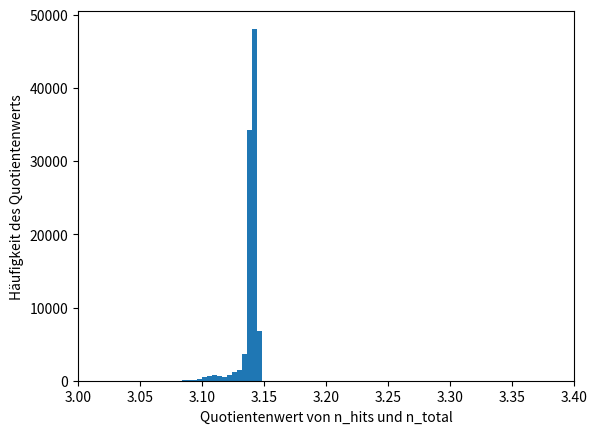

Write Python code to recreate this figure. (Note: this script raises an exception after producing the figure.)
#########################################################################################################################################
#                                                                                                                                       #
# [redacted]
#                                                                                                                                       #
#########################################################################################################################################

##########################################################################################################
#                                                                                                        #
#   PYTHON ROUTINE zur Berechnung der Konvergenz bei der Berechnung der Kreiszahl pi mit Zufallszahlen   #
#                                                                                                        #
##########################################################################################################

import os
import sys
import math
import random
import numpy
import numpy as np
import pylab
import matplotlib.pyplot as plt
import operator

n_total = 0 # Define Variables
n_hits = 0
n_iteration = 100000

a = 1.0
x = [] 

for i in range (n_iteration) : # Iteration over the number of realisations for the ratio 4.0*float(n_hits)/float(n_total)

    m = random.uniform(-a,a) # Set ranges for parsing with random numbers
    n = random.uniform(-a,a)

    n_total = n_total + 1

    if (m**2 + n**2 < a**2) : # Count number of occurence of values inside the area with surface pi/4.0      

        n_hits = n_hits + 1
 
    x.append(4.0*float(n_hits)/float(n_total)) # Calculate the ration of the two surface pi and unit surface


plt.figure(1) # Initiate plot of figure and plot the figure
plt.xlabel('Quotientenwert von n_hits und n_total', fontsize = 10)
plt.ylabel('Häufigkeit des Quotientenwerts', fontsize = 10)
plt.xlim([3.0, 3.4])
plt.hist(x, bins = 250) # Plot the figure
plt.savefig('/path-to-file/') # Save the figure to the correct path. You can find your path with the command 'pwd'.
